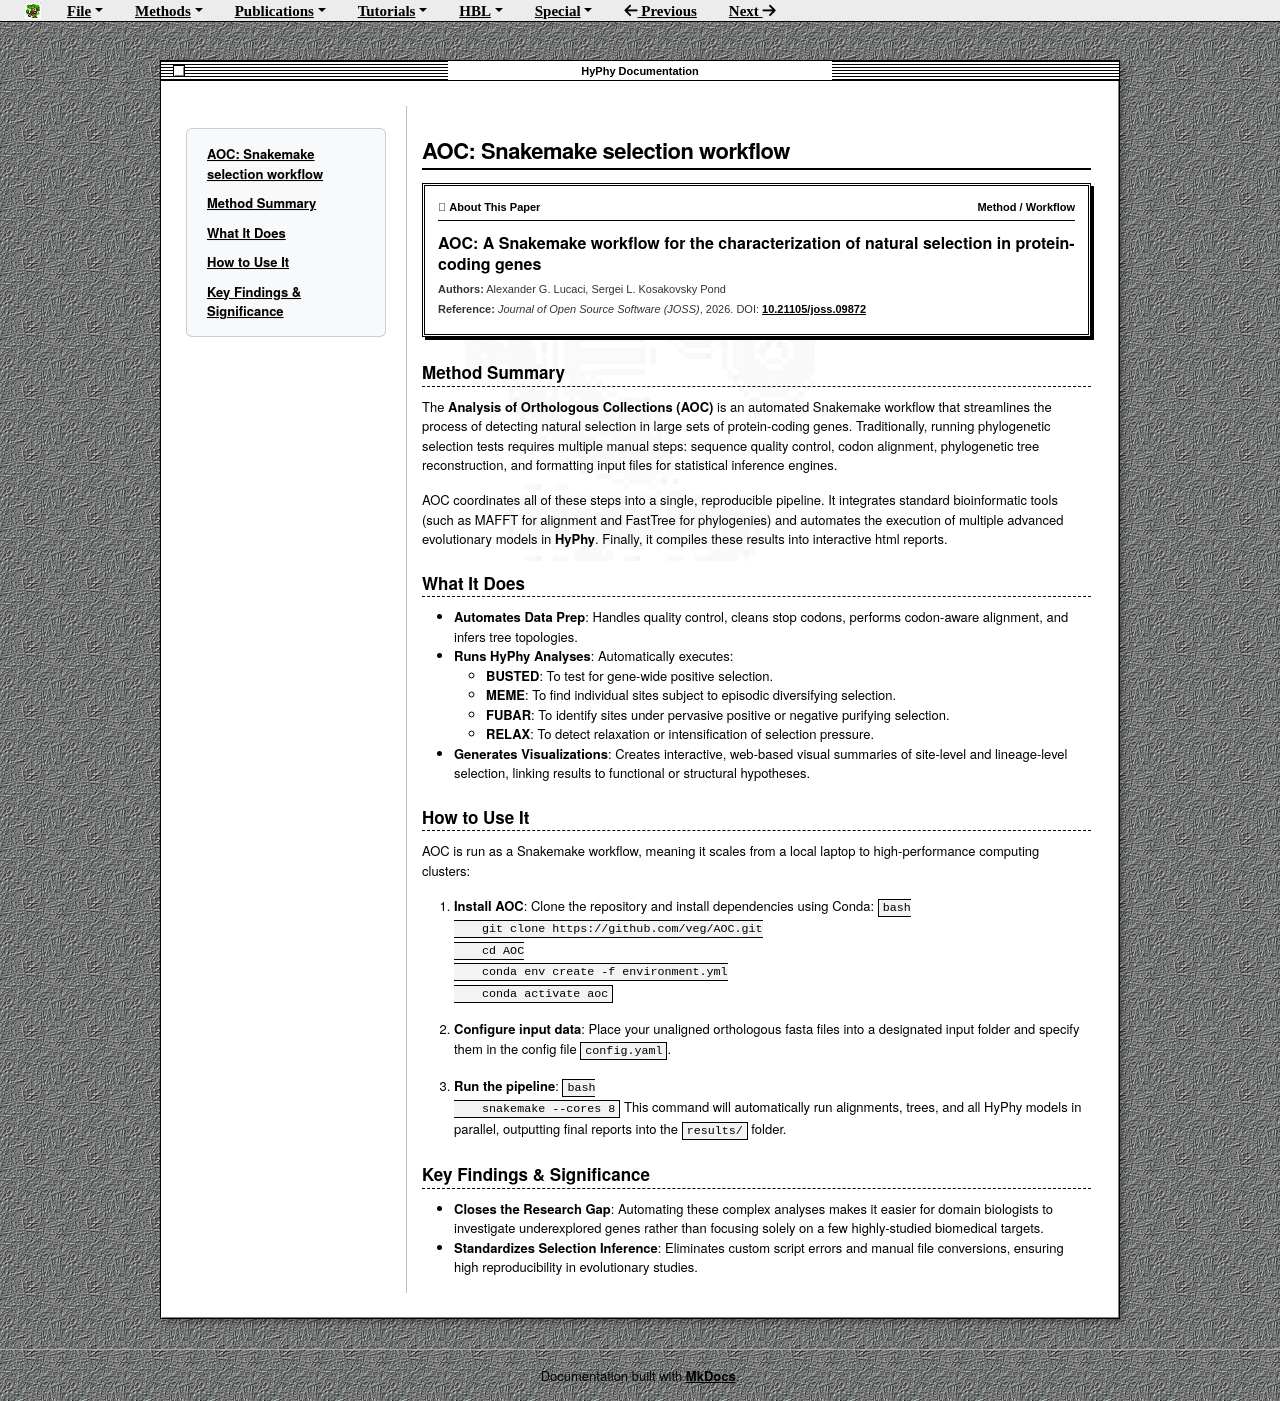

repository: veg/hyphy-site · page: papers/aoc/index.html · generator: mkdocs

# AOC: Snakemake selection workflow

<div class="about-dialog">
  <div class="about-dialog-header">
    <span> About This Paper</span>
    <span>Method / Workflow</span>
  </div>
  <div class="about-dialog-title">AOC: A Snakemake workflow for the characterization of natural selection in protein-coding genes</div>
  <div class="about-dialog-meta"><strong>Authors:</strong> Alexander G. Lucaci, Sergei L. Kosakovsky Pond</div>
  <div class="about-dialog-meta"><strong>Reference:</strong> <em>Journal of Open Source Software (JOSS)</em>, 2026. DOI: <a href="https://doi.org/10.21105/joss.09872" target="_blank">10.21105/joss.09872</a></div>
</div>

## Method Summary

The **Analysis of Orthologous Collections (AOC)** is an automated Snakemake workflow that streamlines the process of detecting natural selection in large sets of protein-coding genes. Traditionally, running phylogenetic selection tests requires multiple manual steps: sequence quality control, codon alignment, phylogenetic tree reconstruction, and formatting input files for statistical inference engines. 

AOC coordinates all of these steps into a single, reproducible pipeline. It integrates standard bioinformatic tools (such as MAFFT for alignment and FastTree for phylogenies) and automates the execution of multiple advanced evolutionary models in **HyPhy**. Finally, it compiles these results into interactive html reports.


## What It Does
*   **Automates Data Prep**: Handles quality control, cleans stop codons, performs codon-aware alignment, and infers tree topologies.
*   **Runs HyPhy Analyses**: Automatically executes:
    *   **BUSTED**: To test for gene-wide positive selection.
    *   **MEME**: To find individual sites subject to episodic diversifying selection.
    *   **FUBAR**: To identify sites under pervasive positive or negative purifying selection.
    *   **RELAX**: To detect relaxation or intensification of selection pressure.
*   **Generates Visualizations**: Creates interactive, web-based visual summaries of site-level and lineage-level selection, linking results to functional or structural hypotheses.

## How to Use It
AOC is run as a Snakemake workflow, meaning it scales from a local laptop to high-performance computing clusters:

1.  **Install AOC**:
    Clone the repository and install dependencies using Conda:
    ```bash
    git clone https://github.com/veg/AOC.git
    cd AOC
    conda env create -f environment.yml
    conda activate aoc
    ```

2.  **Configure input data**:
    Place your unaligned orthologous fasta files into a designated input folder and specify them in the config file `config.yaml`.

3.  **Run the pipeline**:
    ```bash
    snakemake --cores 8
    ```
    This command will automatically run alignments, trees, and all HyPhy models in parallel, outputting final reports into the `results/` folder.

## Key Findings & Significance
*   **Closes the Research Gap**: Automating these complex analyses makes it easier for domain biologists to investigate underexplored genes rather than focusing solely on a few highly-studied biomedical targets.
*   **Standardizes Selection Inference**: Eliminates custom script errors and manual file conversions, ensuring high reproducibility in evolutionary studies.
